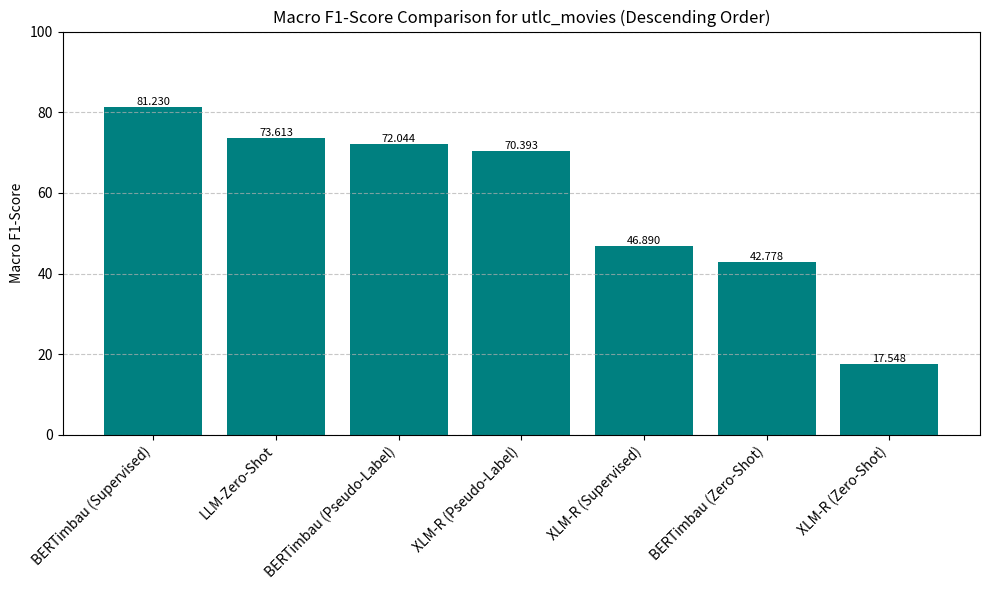
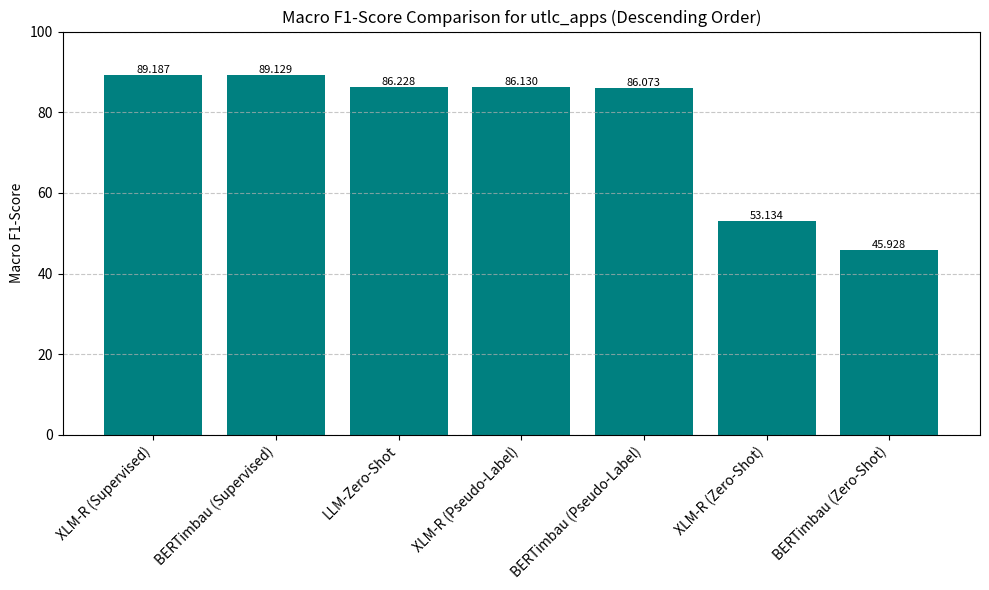
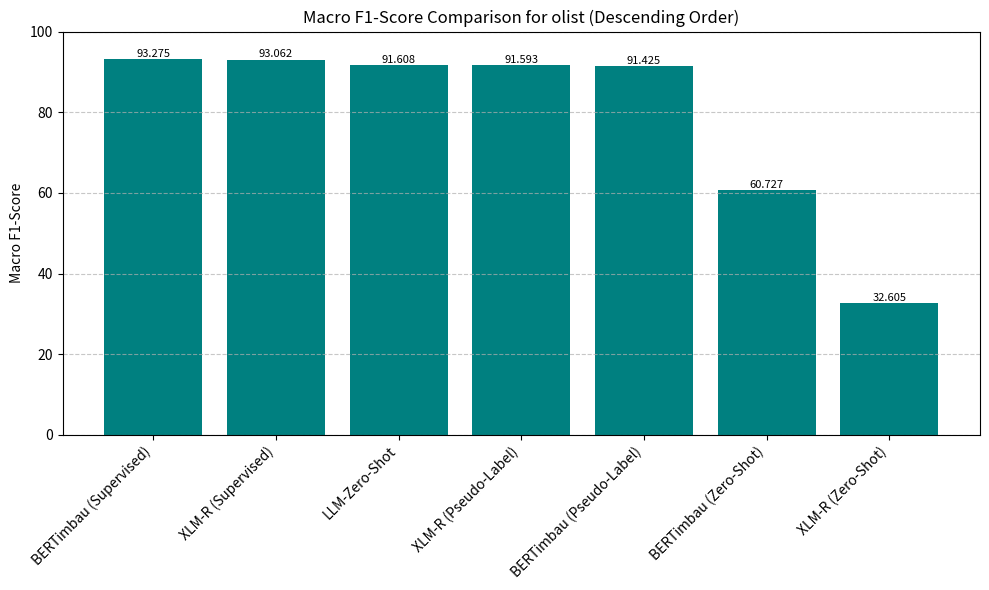

Generate these figures, in order, with matplotlib:
import os
import matplotlib.pyplot as plt

# Parsed macro avg F1-scores for each dataset and model from the uploaded files
data = {
    "utlc_movies": {
        "LLM-Zero-Shot": 0.736134,
        "BERTimbau (Zero-Shot)": 0.427783,
        "XLM-R (Zero-Shot)": 0.175482,
        "BERTimbau (Pseudo-Label)": 0.720445,
        "XLM-R (Pseudo-Label)": 0.703931,
        "BERTimbau (Supervised)": 0.812299,
        "XLM-R (Supervised)": 0.468904
    },
    "utlc_apps": {
        "LLM-Zero-Shot": 0.862276,
        "BERTimbau (Zero-Shot)": 0.459281,
        "XLM-R (Zero-Shot)": 0.531341,
        "BERTimbau (Pseudo-Label)": 0.860732,
        "XLM-R (Pseudo-Label)": 0.861297,
        "BERTimbau (Supervised)": 0.891292,
        "XLM-R (Supervised)": 0.891871
    },
    "olist": {
        "LLM-Zero-Shot": 0.916081,
        "BERTimbau (Zero-Shot)": 0.607275,
        "XLM-R (Zero-Shot)": 0.326046,
        "BERTimbau (Pseudo-Label)": 0.914251,
        "XLM-R (Pseudo-Label)": 0.915931,
        "BERTimbau (Supervised)": 0.932754,
        "XLM-R (Supervised)": 0.930621
    }
}

os.makedirs("./results", exist_ok=True)

for dataset, models in data.items():
    # Sort models by F1 score descending
    sorted_models = sorted(models.items(), key=lambda x: x[1], reverse=True)
    models_names = [m[0] for m in sorted_models]
    f1_scores = [m[1] * 100 for m in sorted_models]

    plt.figure(figsize=(10, 6))
    bars = plt.bar(models_names, f1_scores, color="teal")
    plt.title(f"Macro F1-Score Comparison for {dataset} (Descending Order)")
    plt.ylabel("Macro F1-Score")
    plt.ylim(0, 100)
    plt.xticks(rotation=45, ha="right")
    plt.grid(axis="y", linestyle="--", alpha=0.7)
    for bar, score in zip(bars, f1_scores):
        plt.text(bar.get_x() + bar.get_width() / 2, bar.get_height() + 0.01,
                 f"{score:.3f}", ha='center', va='bottom', fontsize=8)
    plt.tight_layout()

    # Save the plot to a file
    plt.savefig(f"./results/{dataset}.png")